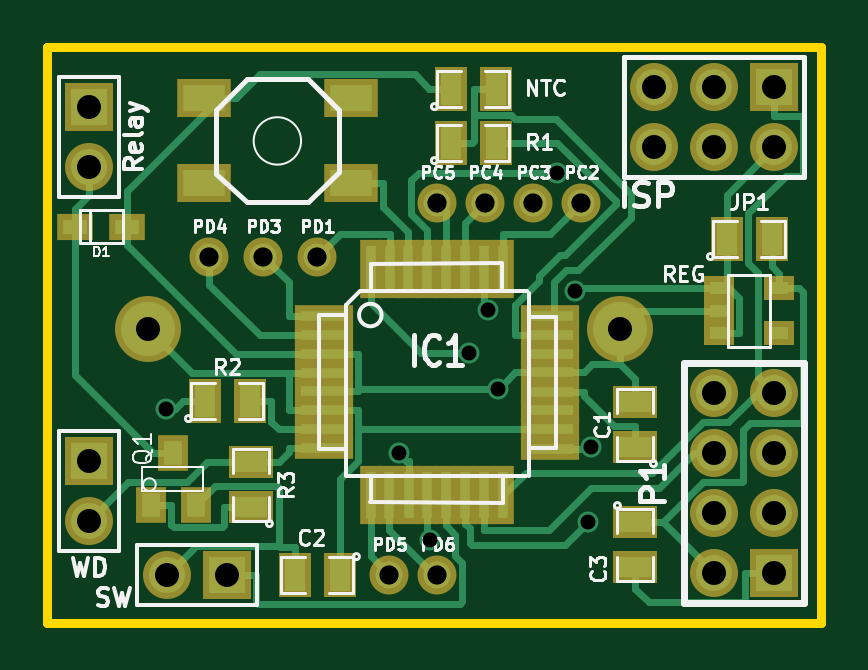
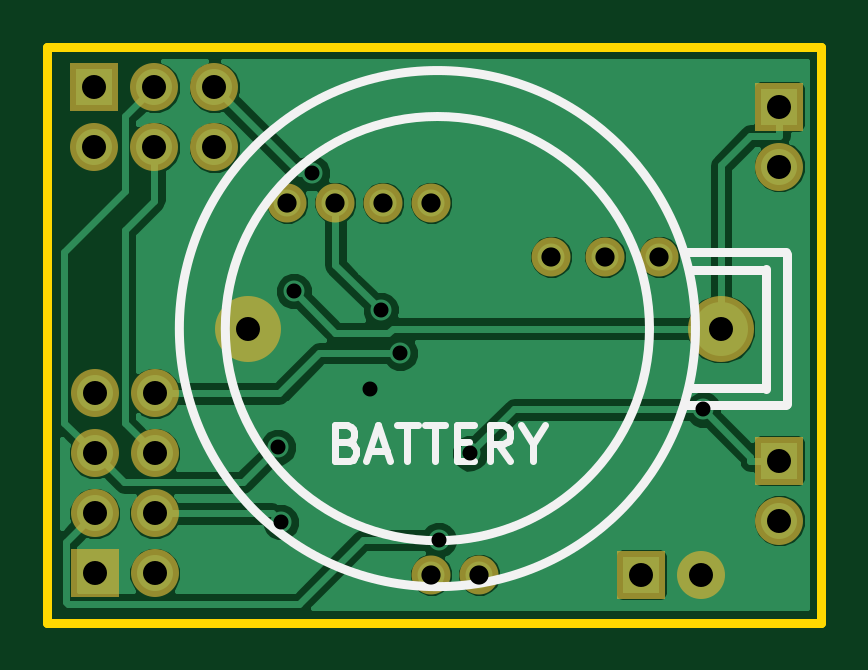
Circuit board: 10 layer files. Board 32.8 x 24.4 mm.
- bottom_copper: yavrha_sender-Back.gbl (23724 bytes)
- top_copper: yavrha_sender-Front.gtl (10687 bytes)
- bottom_mask: yavrha_sender-Mask_Back.gbs (963 bytes)
- top_mask: yavrha_sender-Mask_Front.gts (2359 bytes)
- outline: yavrha_sender-PCB_Edges.gbr (447 bytes)
- bottom_silk: yavrha_sender-SilkS_Back.gbo (1639 bytes)
- top_silk: yavrha_sender-SilkS_Front.gto (19307 bytes)
- paste: yavrha_sender-SoldP_Back.gbp (243 bytes)
- paste: yavrha_sender-SoldP_Front.gtp (1639 bytes)
- drill: yavrha_sender.drl (639 bytes)

=== bottom_copper: yavrha_sender-Back.gbl (23724 bytes, source omitted) ===
=== top_copper: yavrha_sender-Front.gtl (10687 bytes, source omitted) ===
=== bottom_mask: yavrha_sender-Mask_Back.gbs ===
G04 (created by PCBNEW (2011-nov-30)-testing) date Sun 23 Sep 2012 15:15:45 EDT*
%MOIN*%
G04 Gerber Fmt 3.4, Leading zero omitted, Abs format*
%FSLAX34Y34*%
G01*
G70*
G90*
G04 APERTURE LIST*
%ADD10C,0.006*%
%ADD11R,0.08X0.08*%
%ADD12C,0.08*%
%ADD13C,0.11*%
%ADD14C,0.065*%
G04 APERTURE END LIST*
G54D10*
G54D11*
X61709Y-44980D03*
G54D12*
X60709Y-44980D03*
X61709Y-43980D03*
X60709Y-43980D03*
X61709Y-42980D03*
X60709Y-42980D03*
X61709Y-41980D03*
X60709Y-41980D03*
G54D11*
X61717Y-36878D03*
G54D12*
X61717Y-37878D03*
X60717Y-36878D03*
X60717Y-37878D03*
X59717Y-36878D03*
X59717Y-37878D03*
G54D11*
X50300Y-43100D03*
G54D12*
X50300Y-44100D03*
G54D11*
X52600Y-45000D03*
G54D12*
X51600Y-45000D03*
G54D13*
X59150Y-40900D03*
X51276Y-40900D03*
G54D14*
X56100Y-45000D03*
X55300Y-45000D03*
X52300Y-39700D03*
X53200Y-39700D03*
X54100Y-39700D03*
X56100Y-38800D03*
X56900Y-38800D03*
X57700Y-38800D03*
X58500Y-38800D03*
G54D11*
X50300Y-37200D03*
G54D12*
X50300Y-38200D03*
M02*

=== top_mask: yavrha_sender-Mask_Front.gts ===
G04 (created by PCBNEW (2011-nov-30)-testing) date Sun 23 Sep 2012 15:15:45 EDT*
%MOIN*%
G04 Gerber Fmt 3.4, Leading zero omitted, Abs format*
%FSLAX34Y34*%
G01*
G70*
G90*
G04 APERTURE LIST*
%ADD10C,0.006*%
%ADD11R,0.0909X0.0633*%
%ADD12R,0.0987X0.0377*%
%ADD13R,0.0377X0.0987*%
%ADD14R,0.055X0.075*%
%ADD15R,0.075X0.055*%
%ADD16R,0.08X0.08*%
%ADD17C,0.08*%
%ADD18C,0.11*%
%ADD19C,0.065*%
%ADD20R,0.05X0.04*%
%ADD21R,0.0515X0.0594*%
%ADD22R,0.0594X0.0436*%
G04 APERTURE END LIST*
G54D10*
G54D11*
X54653Y-38481D03*
X52213Y-37063D03*
X52213Y-38481D03*
X54653Y-37063D03*
G54D12*
X54204Y-42893D03*
X54204Y-42578D03*
X54204Y-42263D03*
X54204Y-41948D03*
X54204Y-41633D03*
X54204Y-41318D03*
X54204Y-41003D03*
X54204Y-40688D03*
X57970Y-40690D03*
X57970Y-42900D03*
X57970Y-42580D03*
X57970Y-42260D03*
X57970Y-41950D03*
X57970Y-41630D03*
X57970Y-41320D03*
X57970Y-41000D03*
G54D13*
X54988Y-39900D03*
X55302Y-39900D03*
X55618Y-39900D03*
X55932Y-39900D03*
X56248Y-39900D03*
X56562Y-39900D03*
X56878Y-39900D03*
X57192Y-39900D03*
X54990Y-43680D03*
X55300Y-43680D03*
X55620Y-43680D03*
X55930Y-43680D03*
X56240Y-43680D03*
X56560Y-43680D03*
X56880Y-43680D03*
X57200Y-43680D03*
G54D14*
X52225Y-42100D03*
X52975Y-42100D03*
X56325Y-37800D03*
X57075Y-37800D03*
G54D15*
X59400Y-42875D03*
X59400Y-42125D03*
G54D16*
X61709Y-44980D03*
G54D17*
X60709Y-44980D03*
X61709Y-43980D03*
X60709Y-43980D03*
X61709Y-42980D03*
X60709Y-42980D03*
X61709Y-41980D03*
X60709Y-41980D03*
G54D16*
X61717Y-36878D03*
G54D17*
X61717Y-37878D03*
X60717Y-36878D03*
X60717Y-37878D03*
X59717Y-36878D03*
X59717Y-37878D03*
G54D16*
X50300Y-43100D03*
G54D17*
X50300Y-44100D03*
G54D16*
X52600Y-45000D03*
G54D17*
X51600Y-45000D03*
G54D18*
X59150Y-40900D03*
X51276Y-40900D03*
G54D19*
X56100Y-45000D03*
X55300Y-45000D03*
X52300Y-39700D03*
X53200Y-39700D03*
X54100Y-39700D03*
X56100Y-38800D03*
X56900Y-38800D03*
X57700Y-38800D03*
X58500Y-38800D03*
G54D20*
X60800Y-40225D03*
X60800Y-40975D03*
X61800Y-40225D03*
X60800Y-40600D03*
X61800Y-40975D03*
G54D14*
X56325Y-36900D03*
X57075Y-36900D03*
G54D15*
X53000Y-43875D03*
X53000Y-43125D03*
X59400Y-44125D03*
X59400Y-44875D03*
G54D14*
X54475Y-45000D03*
X53725Y-45000D03*
G54D16*
X50300Y-37200D03*
G54D17*
X50300Y-38200D03*
G54D21*
X51700Y-42967D03*
X52075Y-43833D03*
X51325Y-43833D03*
G54D22*
X50067Y-39200D03*
X50933Y-39200D03*
G54D14*
X60925Y-39400D03*
X61675Y-39400D03*
M02*

=== outline: yavrha_sender-PCB_Edges.gbr ===
G04 (created by PCBNEW (2011-nov-30)-testing) date Sun 23 Sep 2012 15:15:45 EDT*
%MOIN*%
G04 Gerber Fmt 3.4, Leading zero omitted, Abs format*
%FSLAX34Y34*%
G01*
G70*
G90*
G04 APERTURE LIST*
%ADD10C,0.006*%
%ADD11C,0.015*%
G04 APERTURE END LIST*
G54D10*
G54D11*
X62500Y-45800D02*
X49600Y-45800D01*
X62500Y-36200D02*
X62500Y-45800D01*
X49600Y-36200D02*
X62500Y-36200D01*
X49600Y-36300D02*
X49600Y-36200D01*
X49600Y-45800D02*
X49600Y-36300D01*
M02*

=== bottom_silk: yavrha_sender-SilkS_Back.gbo ===
G04 (created by PCBNEW (2011-nov-30)-testing) date Sun 23 Sep 2012 15:15:45 EDT*
%MOIN*%
G04 Gerber Fmt 3.4, Leading zero omitted, Abs format*
%FSLAX34Y34*%
G01*
G70*
G90*
G04 APERTURE LIST*
%ADD10C,0.006*%
%ADD11C,0.015*%
%ADD12C,0.012*%
G04 APERTURE END LIST*
G54D10*
G54D11*
X50193Y-42180D02*
X51866Y-42180D01*
X51768Y-41884D02*
X50587Y-41884D01*
X51768Y-39916D02*
X50587Y-39916D01*
X50193Y-39620D02*
X51866Y-39620D01*
X50530Y-39900D02*
X50530Y-41900D01*
X50181Y-39650D02*
X50181Y-42150D01*
X59535Y-40900D02*
G75*
G03X59535Y-40900I-3535J0D01*
G74*
G01*
X60301Y-40900D02*
G75*
G03X60301Y-40900I-4301J0D01*
G74*
G01*
G54D12*
X57499Y-42798D02*
X57413Y-42826D01*
X57385Y-42855D01*
X57356Y-42912D01*
X57356Y-42998D01*
X57385Y-43055D01*
X57413Y-43083D01*
X57471Y-43112D01*
X57699Y-43112D01*
X57699Y-42512D01*
X57499Y-42512D01*
X57442Y-42540D01*
X57413Y-42569D01*
X57385Y-42626D01*
X57385Y-42683D01*
X57413Y-42740D01*
X57442Y-42769D01*
X57499Y-42798D01*
X57699Y-42798D01*
X57128Y-42940D02*
X56842Y-42940D01*
X57185Y-43112D02*
X56985Y-42512D01*
X56785Y-43112D01*
X56671Y-42512D02*
X56328Y-42512D01*
X56499Y-43112D02*
X56499Y-42512D01*
X56214Y-42512D02*
X55871Y-42512D01*
X56042Y-43112D02*
X56042Y-42512D01*
X55671Y-42798D02*
X55471Y-42798D01*
X55385Y-43112D02*
X55671Y-43112D01*
X55671Y-42512D01*
X55385Y-42512D01*
X54785Y-43112D02*
X54985Y-42826D01*
X55128Y-43112D02*
X55128Y-42512D01*
X54900Y-42512D01*
X54842Y-42540D01*
X54814Y-42569D01*
X54785Y-42626D01*
X54785Y-42712D01*
X54814Y-42769D01*
X54842Y-42798D01*
X54900Y-42826D01*
X55128Y-42826D01*
X54414Y-42826D02*
X54414Y-43112D01*
X54614Y-42512D02*
X54414Y-42826D01*
X54214Y-42512D01*
M02*

=== top_silk: yavrha_sender-SilkS_Front.gto (19307 bytes, source omitted) ===
=== paste: yavrha_sender-SoldP_Back.gbp ===
G04 (created by PCBNEW (2011-nov-30)-testing) date Sun 23 Sep 2012 15:15:45 EDT*
%MOIN*%
G04 Gerber Fmt 3.4, Leading zero omitted, Abs format*
%FSLAX34Y34*%
G01*
G70*
G90*
G04 APERTURE LIST*
%ADD10C,0.006*%
G04 APERTURE END LIST*
G54D10*
M02*

=== paste: yavrha_sender-SoldP_Front.gtp ===
G04 (created by PCBNEW (2011-nov-30)-testing) date Sun 23 Sep 2012 15:15:45 EDT*
%MOIN*%
G04 Gerber Fmt 3.4, Leading zero omitted, Abs format*
%FSLAX34Y34*%
G01*
G70*
G90*
G04 APERTURE LIST*
%ADD10C,0.006*%
%ADD11R,0.0709X0.0433*%
%ADD12R,0.0787X0.0177*%
%ADD13R,0.0177X0.0787*%
%ADD14R,0.035X0.055*%
%ADD15R,0.055X0.035*%
%ADD16R,0.03X0.02*%
%ADD17R,0.0315X0.0394*%
%ADD18R,0.0394X0.0236*%
G04 APERTURE END LIST*
G54D10*
G54D11*
X54653Y-38481D03*
X52213Y-37063D03*
X52213Y-38481D03*
X54653Y-37063D03*
G54D12*
X54204Y-42893D03*
X54204Y-42578D03*
X54204Y-42263D03*
X54204Y-41948D03*
X54204Y-41633D03*
X54204Y-41318D03*
X54204Y-41003D03*
X54204Y-40688D03*
X57970Y-40690D03*
X57970Y-42900D03*
X57970Y-42580D03*
X57970Y-42260D03*
X57970Y-41950D03*
X57970Y-41630D03*
X57970Y-41320D03*
X57970Y-41000D03*
G54D13*
X54988Y-39900D03*
X55302Y-39900D03*
X55618Y-39900D03*
X55932Y-39900D03*
X56248Y-39900D03*
X56562Y-39900D03*
X56878Y-39900D03*
X57192Y-39900D03*
X54990Y-43680D03*
X55300Y-43680D03*
X55620Y-43680D03*
X55930Y-43680D03*
X56240Y-43680D03*
X56560Y-43680D03*
X56880Y-43680D03*
X57200Y-43680D03*
G54D14*
X52225Y-42100D03*
X52975Y-42100D03*
X56325Y-37800D03*
X57075Y-37800D03*
G54D15*
X59400Y-42875D03*
X59400Y-42125D03*
G54D16*
X60800Y-40225D03*
X60800Y-40975D03*
X61800Y-40225D03*
X60800Y-40600D03*
X61800Y-40975D03*
G54D14*
X56325Y-36900D03*
X57075Y-36900D03*
G54D15*
X53000Y-43875D03*
X53000Y-43125D03*
X59400Y-44125D03*
X59400Y-44875D03*
G54D14*
X54475Y-45000D03*
X53725Y-45000D03*
G54D17*
X51700Y-42967D03*
X52075Y-43833D03*
X51325Y-43833D03*
G54D18*
X50067Y-39200D03*
X50933Y-39200D03*
G54D14*
X60925Y-39400D03*
X61675Y-39400D03*
M02*

=== drill: yavrha_sender.drl ===
M48
INCH,TZ
T1C0.025
T2C0.032
T3C0.040
%
G90
G05
T1
X51573Y-42248
X55458Y-42980
X55978Y-44424
X56625Y-41310
X56947Y-40597
X57117Y-41905
X58088Y-38299
X58396Y-40279
X58612Y-44126
X58664Y-42881
T2
X52300Y-39700
X53200Y-39700
X54100Y-39700
X55300Y-45000
X56100Y-38800
X56100Y-45000
X56900Y-38800
X57700Y-38800
X58500Y-38800
T3
X50300Y-37200
X50300Y-38200
X50300Y-43100
X50300Y-44100
X51276Y-40900
X51600Y-45000
X52600Y-45000
X59150Y-40900
X59717Y-36878
X59717Y-37878
X60709Y-41980
X60709Y-42980
X60709Y-43980
X60709Y-44980
X60717Y-36878
X60717Y-37878
X61709Y-41980
X61709Y-42980
X61709Y-43980
X61709Y-44980
X61717Y-36878
X61717Y-37878
T0
M30

